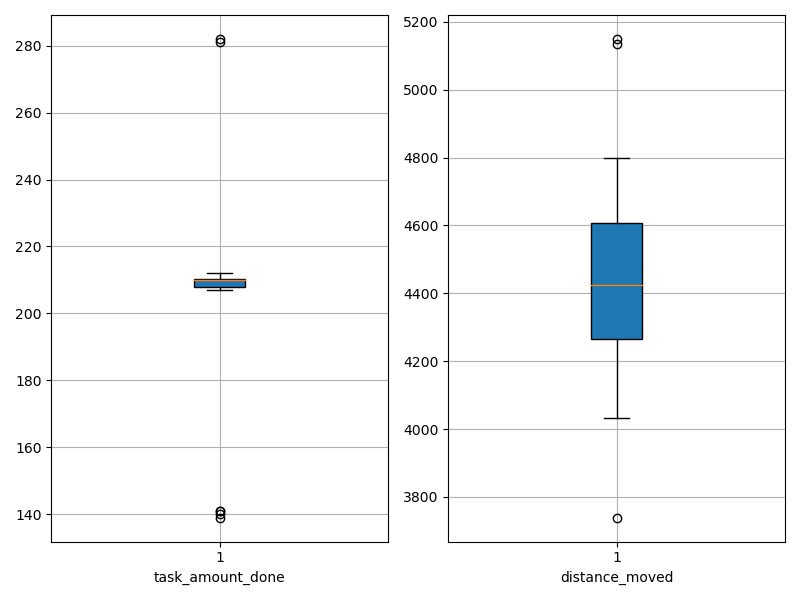

The data file committed next to this chart (first rows):
agent_id, task_amount_done, distance_moved
0, 210.0, 4194
1, 141.0, 5149
2, 210.0, 4123
3, 212.0, 4575
4, 210.0, 4611
5, 282.0, 4291
6, 211.0, 4339
7, 281.0, 4133
8, 210.0, 4606
9, 210.0, 4470
10, 209.0, 4291
11, 211.0, 4798
12, 207.0, 4338
13, 139.0, 4592
14, 209.0, 4034
15, 140.0, 5134
16, 210.0, 4495
17, 209.0, 3739
18, 208.0, 4376
19, 141.0, 4664
